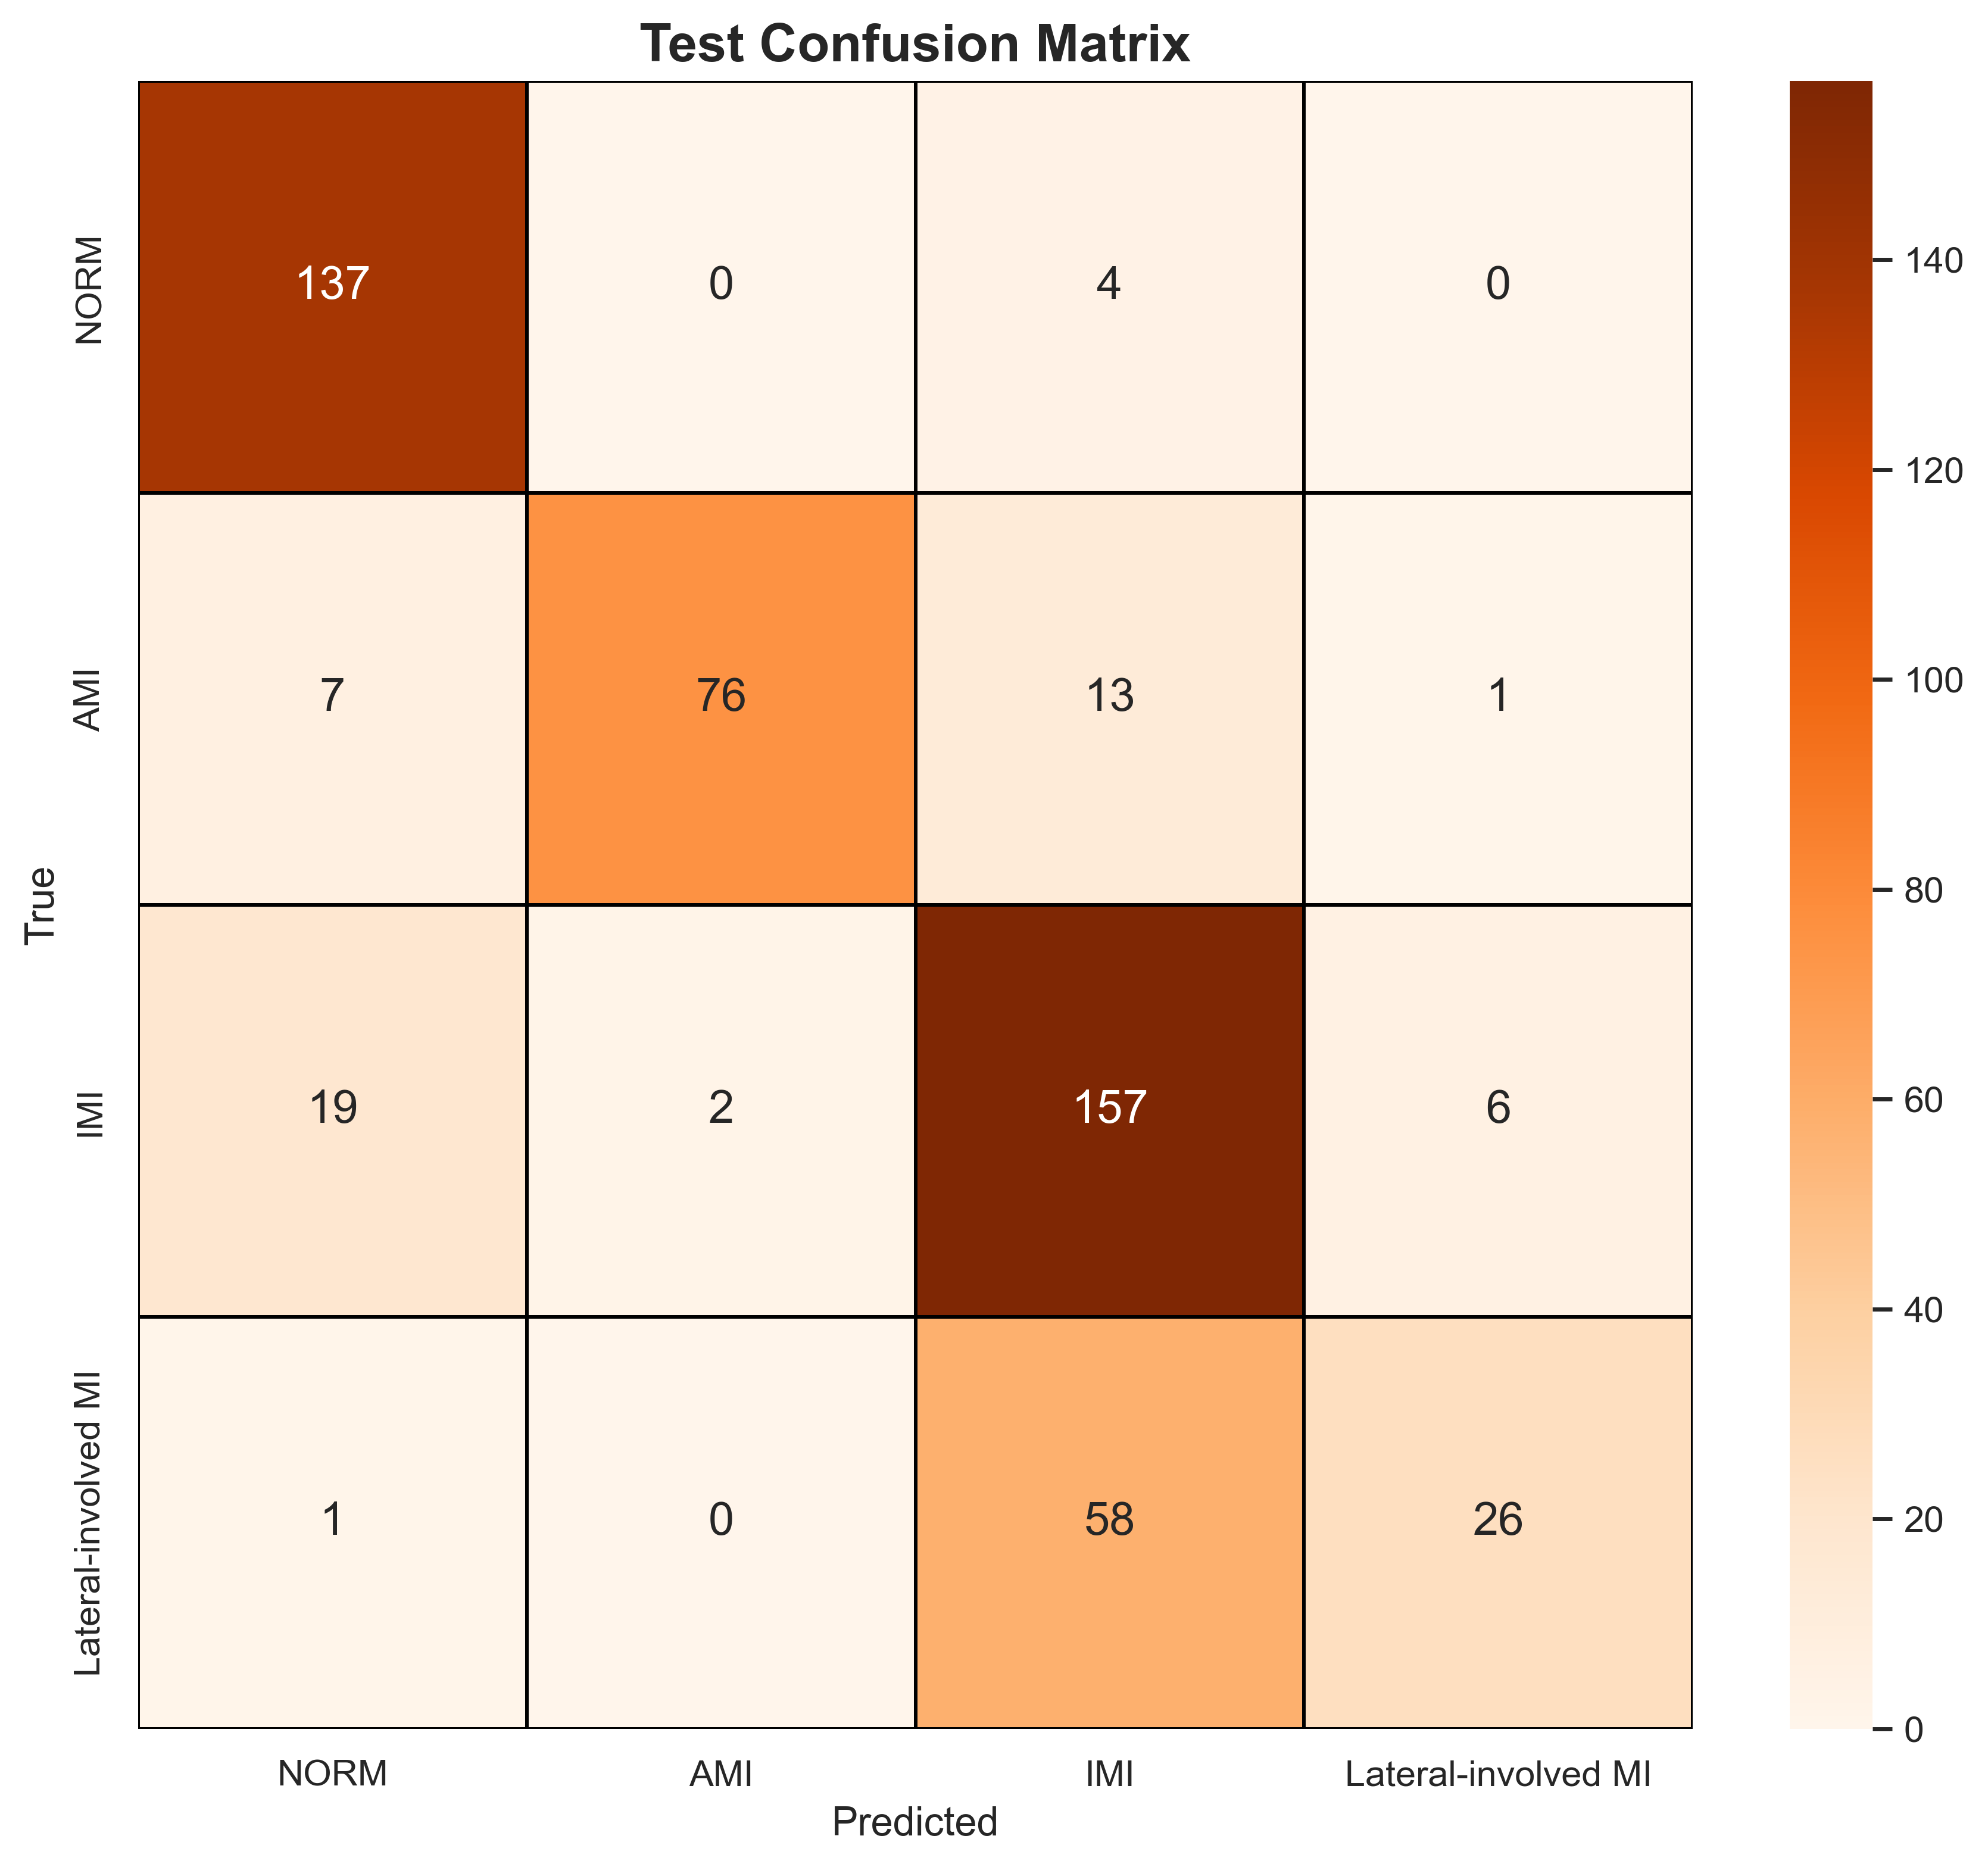

Source data for this figure (header and first rows):
, NORM, AMI, IMI, Lateral-involved MI
NORM, 137, 0, 4, 0
AMI, 7, 76, 13, 1
IMI, 19, 2, 157, 6
Lateral-involved MI, 1, 0, 58, 26
